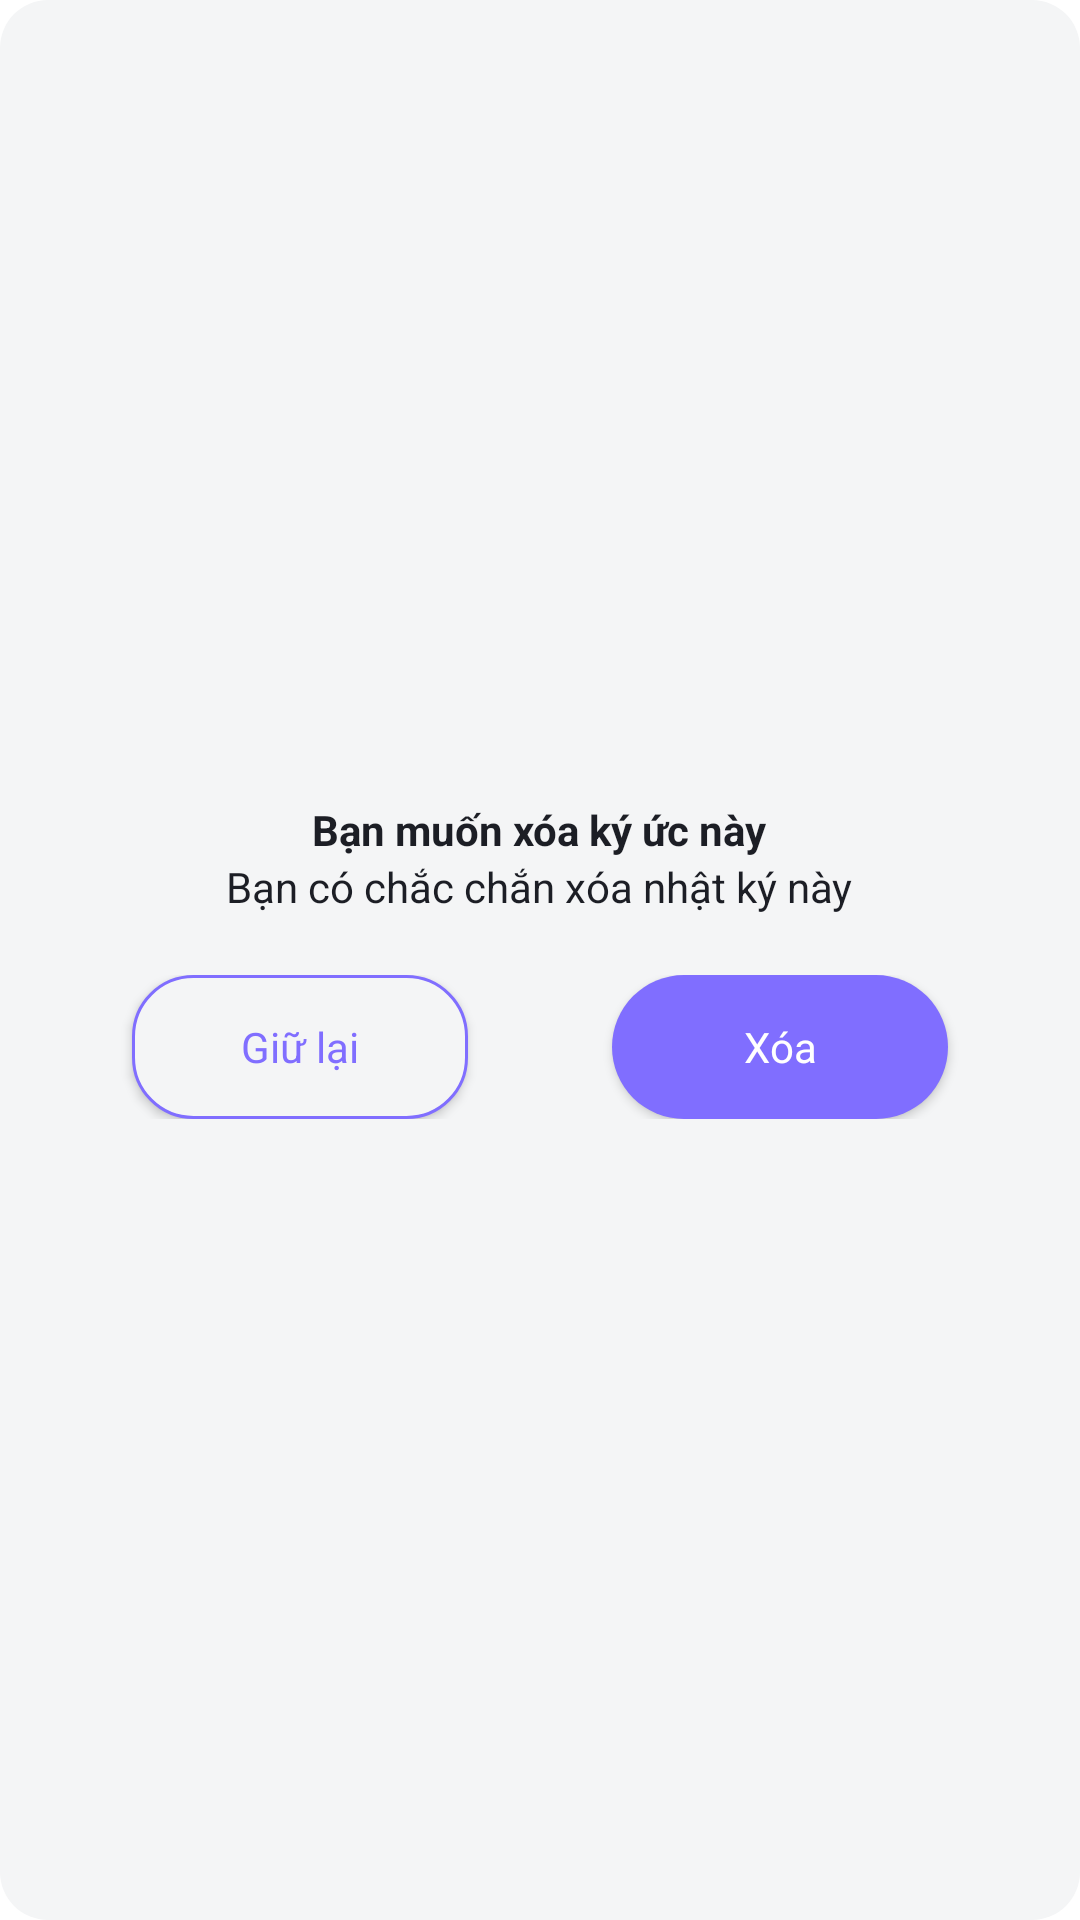

Android layout source for this screen:
<!-- AndroidManifest.xml: application theme Theme.DinotesLite -->
<!-- res/layout/dialog_remove_dinote.xml -->
<?xml version="1.0" encoding="utf-8"?>
<layout xmlns:android="http://schemas.android.com/apk/res/android">

    <data>

    </data>

    <LinearLayout
        android:layout_width="match_parent"
        android:layout_height="wrap_content"
        android:background="@drawable/conner_view"
        android:gravity="center"
        android:orientation="vertical"
        android:padding="20dp">

        <TextView
            android:layout_width="wrap_content"
            android:layout_height="wrap_content"
            android:text="@string/question_delete_title"
            android:textColor="@color/text_color"
            android:textStyle="bold" />

        <TextView
            android:layout_width="wrap_content"
            android:layout_height="wrap_content"
            android:text="@string/Question_Delete"
            android:textColor="@color/text_color" />

        <LinearLayout
            android:layout_width="match_parent"
            android:layout_height="wrap_content"
            android:layout_marginTop="@dimen/margin_view_to_view_largest"
            android:weightSum="10">

            <androidx.appcompat.widget.AppCompatButton
                android:id="@+id/btn_dialog_continues_cancel"
                style="@style/twoButton"
                android:background="@drawable/conner_view_button_cancel"
                android:text="@string/give"
                android:textColor="@color/text_color_exit" />

            <androidx.appcompat.widget.AppCompatButton
                android:id="@+id/btn_dialog_delete"
                style="@style/twoButton"
                android:layout_marginStart="@dimen/margin_start"
                android:background="@drawable/conner_view_button_continues"
                android:text="@string/txt_delete"
                android:textAllCaps="false"
                android:textColor="@color/white" />

        </LinearLayout>

    </LinearLayout>
</layout>
<!-- resources referenced by this layout -->
<resources>
  <color name="text_color">#1C1E25</color>
  <color name="text_color_exit">#806EFF</color>
  <color name="white">#FFFFFFFF</color>
  <dimen name="margin_start">24dp</dimen>
  <dimen name="margin_view_to_view_largest">20dp</dimen>
  <!-- drawable conner_view (drawable-nodpi) -->
  <?xml version="1.0" encoding="utf-8"?>
  <shape xmlns:android="http://schemas.android.com/apk/res/android"
      android:shape="rectangle">
      <corners android:radius="@dimen/margin_view_to_view_medium" />
      <solid android:color="@color/milky" />
  </shape>
  <!-- drawable conner_view_button_cancel (drawable-nodpi) -->
  <?xml version="1.0" encoding="utf-8"?>
  <shape xmlns:android="http://schemas.android.com/apk/res/android" android:shape="rectangle">
      <corners android:radius="@dimen/margin_view_to_view_largest"/>
      <stroke android:width="@dimen/stoke_thin" android:color="#806EFF"/>
      <solid android:color="#F4F5F6"/>
  </shape>
  <!-- drawable conner_view_button_continues (drawable-nodpi) -->
  <?xml version="1.0" encoding="utf-8"?>
  <shape xmlns:android="http://schemas.android.com/apk/res/android">
      <corners android:radius="@dimen/margin_view_to_view_biggest"/>
      <solid android:color="#806EFF"/>
  </shape>
  <string name="Question_Delete">Bạn có chắc chắn xóa nhật ký này</string>
  <string name="give">Giữ lại</string>
  <string name="question_delete_title">Bạn muốn xóa ký ức này</string>
  <string name="txt_delete">Xóa</string>
  <style name="twoButton" parent="android:Widget">
          <item name="android:padding">@dimen/margin_start_text</item>
          <item name="android:gravity">center</item>
          <item name="android:layout_width">0dp</item>
          <item name="android:layout_weight">5</item>
          <item name="android:layout_height">wrap_content</item>
          <item name="android:layout_marginStart">@dimen/margin_start</item>
          <item name="android:layout_marginEnd">@dimen/margin_start</item>
      </style>
  <style name="Theme.DinotesLite" parent="Theme.MaterialComponents.DayNight.NoActionBar">
          
          <item name="colorPrimary">@color/purple_500</item>
          <item name="colorPrimaryVariant">@color/purple_700</item>
          <item name="colorOnPrimary">@color/white</item>
          
          <item name="colorSecondary">@color/teal_200</item>
          <item name="colorSecondaryVariant">@color/teal_700</item>
          <item name="colorOnSecondary">@color/black</item>
          
          <item name="android:statusBarColor" tools:targetApi="l">?attr/colorPrimaryVariant</item>
          
      </style>
  <dimen name="margin_view_to_view_medium">16dp</dimen>
  <color name="milky">#F4F5F6</color>
  <dimen name="stoke_thin">1dp</dimen>
  <dimen name="margin_view_to_view_biggest">48dp</dimen>
  <dimen name="margin_start_text">4dp</dimen>
  <color name="purple_500">#FF6200EE</color>
  <color name="purple_700">#FF3700B3</color>
  <color name="teal_200">#FF03DAC5</color>
  <color name="teal_700">#FF018786</color>
  <color name="black">#FF000000</color>
</resources>
